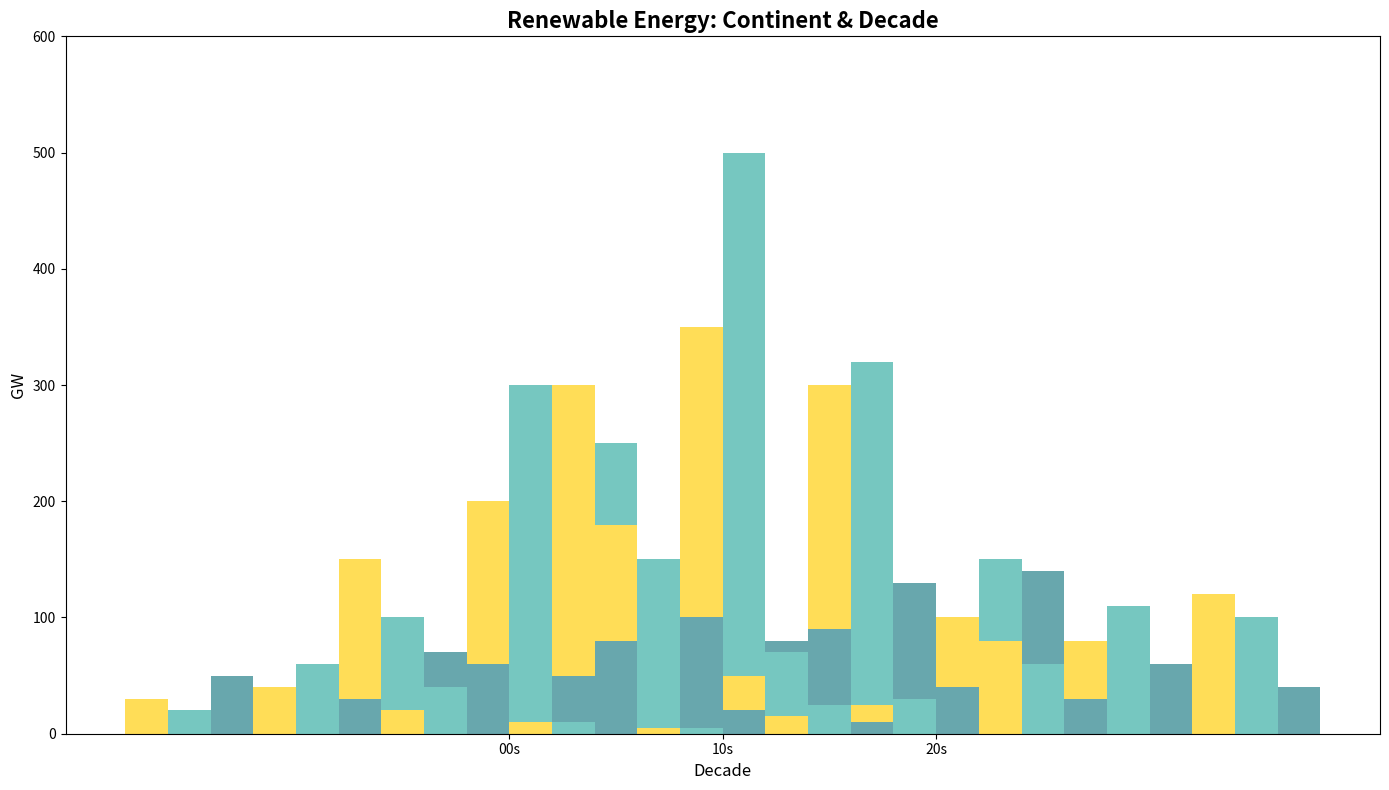

Recreate this plot in Python.
import matplotlib.pyplot as plt
import numpy as np

continents = ['Asia', 'Europe', 'NA', 'SA', 'Africa', 'Oceania']
decades = ['00s', '10s', '20s']

asia = [[30, 20, 50], [150, 100, 70], [300, 250, 120]]
europe = [[40, 60, 30], [200, 300, 50], [350, 500, 80]]
north_america = [[20, 40, 60], [180, 150, 100], [300, 320, 130]]
south_america = [[10, 10, 80], [50, 70, 90], [100, 150, 140]]
africa = [[5, 5, 20], [25, 30, 40], [80, 110, 60]]
oceania = [[15, 25, 10], [80, 60, 30], [120, 100, 40]]

data = [asia, europe, north_america, south_america, africa, oceania]

colors = ['#ffdd57', '#76c7c0', '#68a7ad']

fig, ax = plt.subplots(figsize=(14, 8))

bar_width = 0.2
n_sources = 3
n_continents = len(continents)
x_positions = np.arange(len(decades))

for i, continent_data in enumerate(data):
    solar, wind, hydro = np.array(continent_data).T
    for j, energy_data in enumerate([solar, wind, hydro]):
        ax.bar(x_positions + i * n_sources * bar_width + j * bar_width, energy_data, color=colors[j], width=bar_width)

ax.set_title('Renewable Energy: Continent & Decade', fontsize=16, fontweight='bold')
ax.set_xlabel('Decade', fontsize=12)
ax.set_ylabel('GW', fontsize=12)
ax.set_ylim(0, 600)
ax.set_xticks(x_positions + (n_continents * n_sources - 1) * bar_width / 2)
ax.set_xticklabels(decades)

plt.tight_layout()
plt.show()
